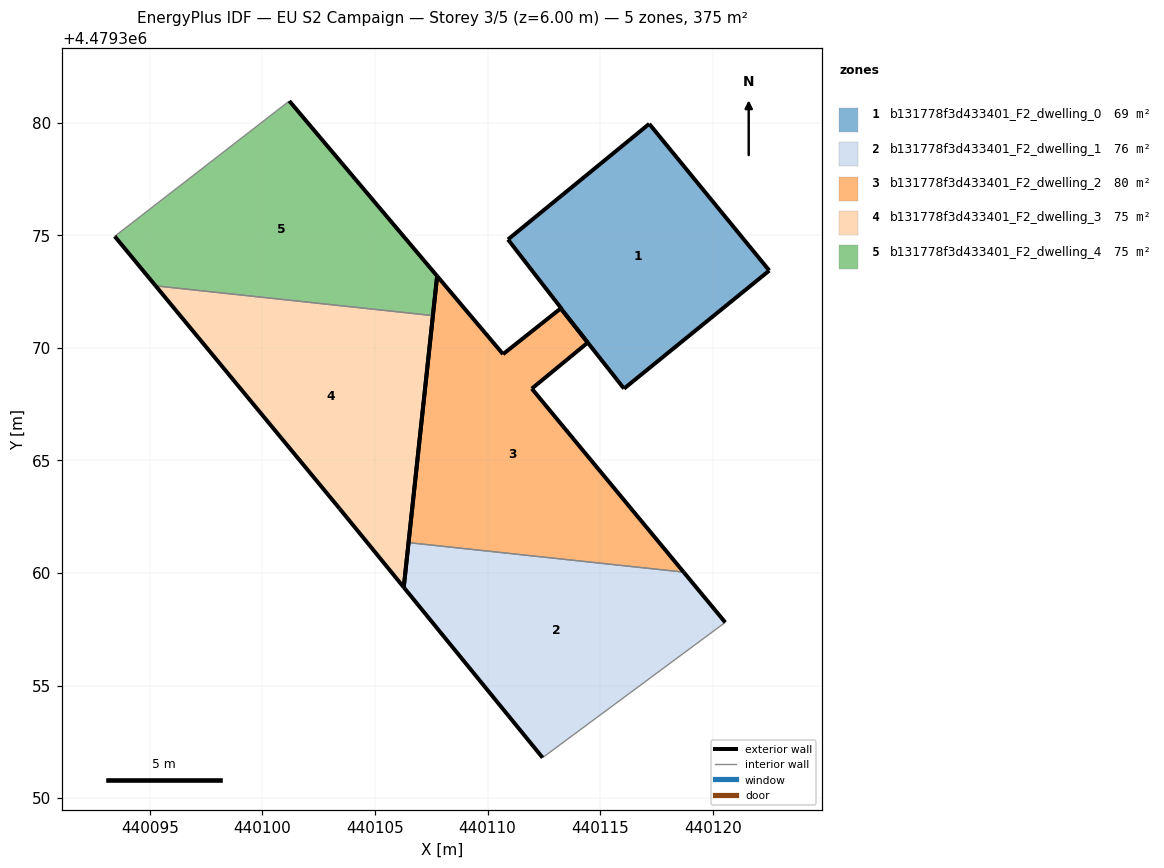
=== STOREY PLAN SPEC (per zone: floor XY polygon, exterior-wall plan segments, windows/doors) ===
zone 1: b131778f3d433401_F2_dwelling_0  (69.1 m²)
  floor: (440122.51, 4479373.43) (440117.18, 4479379.95) (440110.91, 4479374.81) (440113.26, 4479371.77) (440113.29, 4479371.73) (440113.27, 4479371.72) (440116.06, 4479368.19)
  exterior wall: (440113.29, 4479371.73) – (440113.26, 4479371.77)  [0.0 m]
  exterior wall: (440113.26, 4479371.77) – (440110.91, 4479374.81)  [3.8 m]
  exterior wall: (440110.91, 4479374.81) – (440117.18, 4479379.95)  [8.1 m]
  exterior wall: (440117.18, 4479379.95) – (440122.51, 4479373.43)  [8.4 m]
  exterior wall: (440122.51, 4479373.43) – (440116.06, 4479368.19)  [8.3 m]
  exterior wall: (440116.06, 4479368.19) – (440113.27, 4479371.72)  [4.5 m]
  interior walls: 1
zone 2: b131778f3d433401_F2_dwelling_1  (76.0 m²)
  floor: (440120.56, 4479357.80) (440118.71, 4479360.04) (440106.49, 4479361.35) (440106.28, 4479359.36) (440112.44, 4479351.80)
  exterior wall: (440112.44, 4479351.80) – (440106.28, 4479359.36)  [9.8 m]
  exterior wall: (440106.28, 4479359.36) – (440106.49, 4479361.35)  [2.0 m]
  exterior wall: (440118.71, 4479360.04) – (440120.56, 4479357.80)  [2.9 m]
  interior walls: 2
zone 3: b131778f3d433401_F2_dwelling_2  (79.8 m²)
  floor: (440118.71, 4479360.04) (440111.96, 4479368.19) (440114.45, 4479370.23) (440113.27, 4479371.72) (440113.29, 4479371.73) (440113.26, 4479371.76) (440110.69, 4479369.72) (440107.76, 4479373.18) (440106.49, 4479361.35)
  exterior wall: (440106.49, 4479361.35) – (440107.76, 4479373.18)  [11.9 m]
  exterior wall: (440107.76, 4479373.18) – (440110.69, 4479369.72)  [4.5 m]
  exterior wall: (440110.69, 4479369.72) – (440113.27, 4479371.76)  [3.3 m]
  exterior wall: (440113.27, 4479371.76) – (440113.29, 4479371.73)  [0.0 m]
  exterior wall: (440113.27, 4479371.72) – (440114.45, 4479370.23)  [1.9 m]
  exterior wall: (440114.45, 4479370.23) – (440111.97, 4479368.19)  [3.2 m]
  exterior wall: (440111.97, 4479368.19) – (440118.71, 4479360.04)  [10.6 m]
  interior walls: 2
zone 4: b131778f3d433401_F2_dwelling_3  (75.0 m²)
  floor: (440106.28, 4479359.36) (440107.57, 4479371.43) (440095.26, 4479372.75) (440103.43, 4479362.86)
  exterior wall: (440103.43, 4479362.86) – (440095.26, 4479372.75)  [12.8 m]
  exterior wall: (440107.57, 4479371.43) – (440106.28, 4479359.36)  [12.1 m]
  exterior wall: (440106.28, 4479359.36) – (440103.43, 4479362.86)  [4.5 m]
  interior walls: 1
zone 5: b131778f3d433401_F2_dwelling_4  (75.0 m²)
  floor: (440107.57, 4479371.43) (440107.76, 4479373.18) (440101.20, 4479380.96) (440093.44, 4479374.95) (440095.26, 4479372.75)
  exterior wall: (440107.76, 4479373.18) – (440107.57, 4479371.43)  [1.8 m]
  exterior wall: (440095.26, 4479372.75) – (440093.44, 4479374.95)  [2.9 m]
  exterior wall: (440101.20, 4479380.96) – (440107.76, 4479373.18)  [10.2 m]
  interior walls: 2

=== DERIVED (storey summary) ===
Building: EU S2 Campaign
Storey: 3 of 5  (floor level z = 6.00 m)
Storey gross floor area: 374.8 m²
Zones on this storey: 5
  - b131778f3d433401_F2_dwelling_0: floor 69.1 m²; exterior wall 33.2 m (99.7 m²); WWR 0.0%
  - b131778f3d433401_F2_dwelling_1: floor 76.0 m²; exterior wall 14.7 m (44.0 m²); WWR 0.0%
  - b131778f3d433401_F2_dwelling_2: floor 79.8 m²; exterior wall 35.5 m (106.4 m²); WWR 0.0%
  - b131778f3d433401_F2_dwelling_3: floor 75.0 m²; exterior wall 29.5 m (88.4 m²); WWR 0.0%
  - b131778f3d433401_F2_dwelling_4: floor 75.0 m²; exterior wall 14.8 m (44.4 m²); WWR 0.0%
Zone adjacency (shared interzone walls):
  - b131778f3d433401_F2_dwelling_0 ↔ b131778f3d433401_F2_dwelling_2
  - b131778f3d433401_F2_dwelling_1 ↔ b131778f3d433401_F2_dwelling_2
  - b131778f3d433401_F2_dwelling_3 ↔ b131778f3d433401_F2_dwelling_4